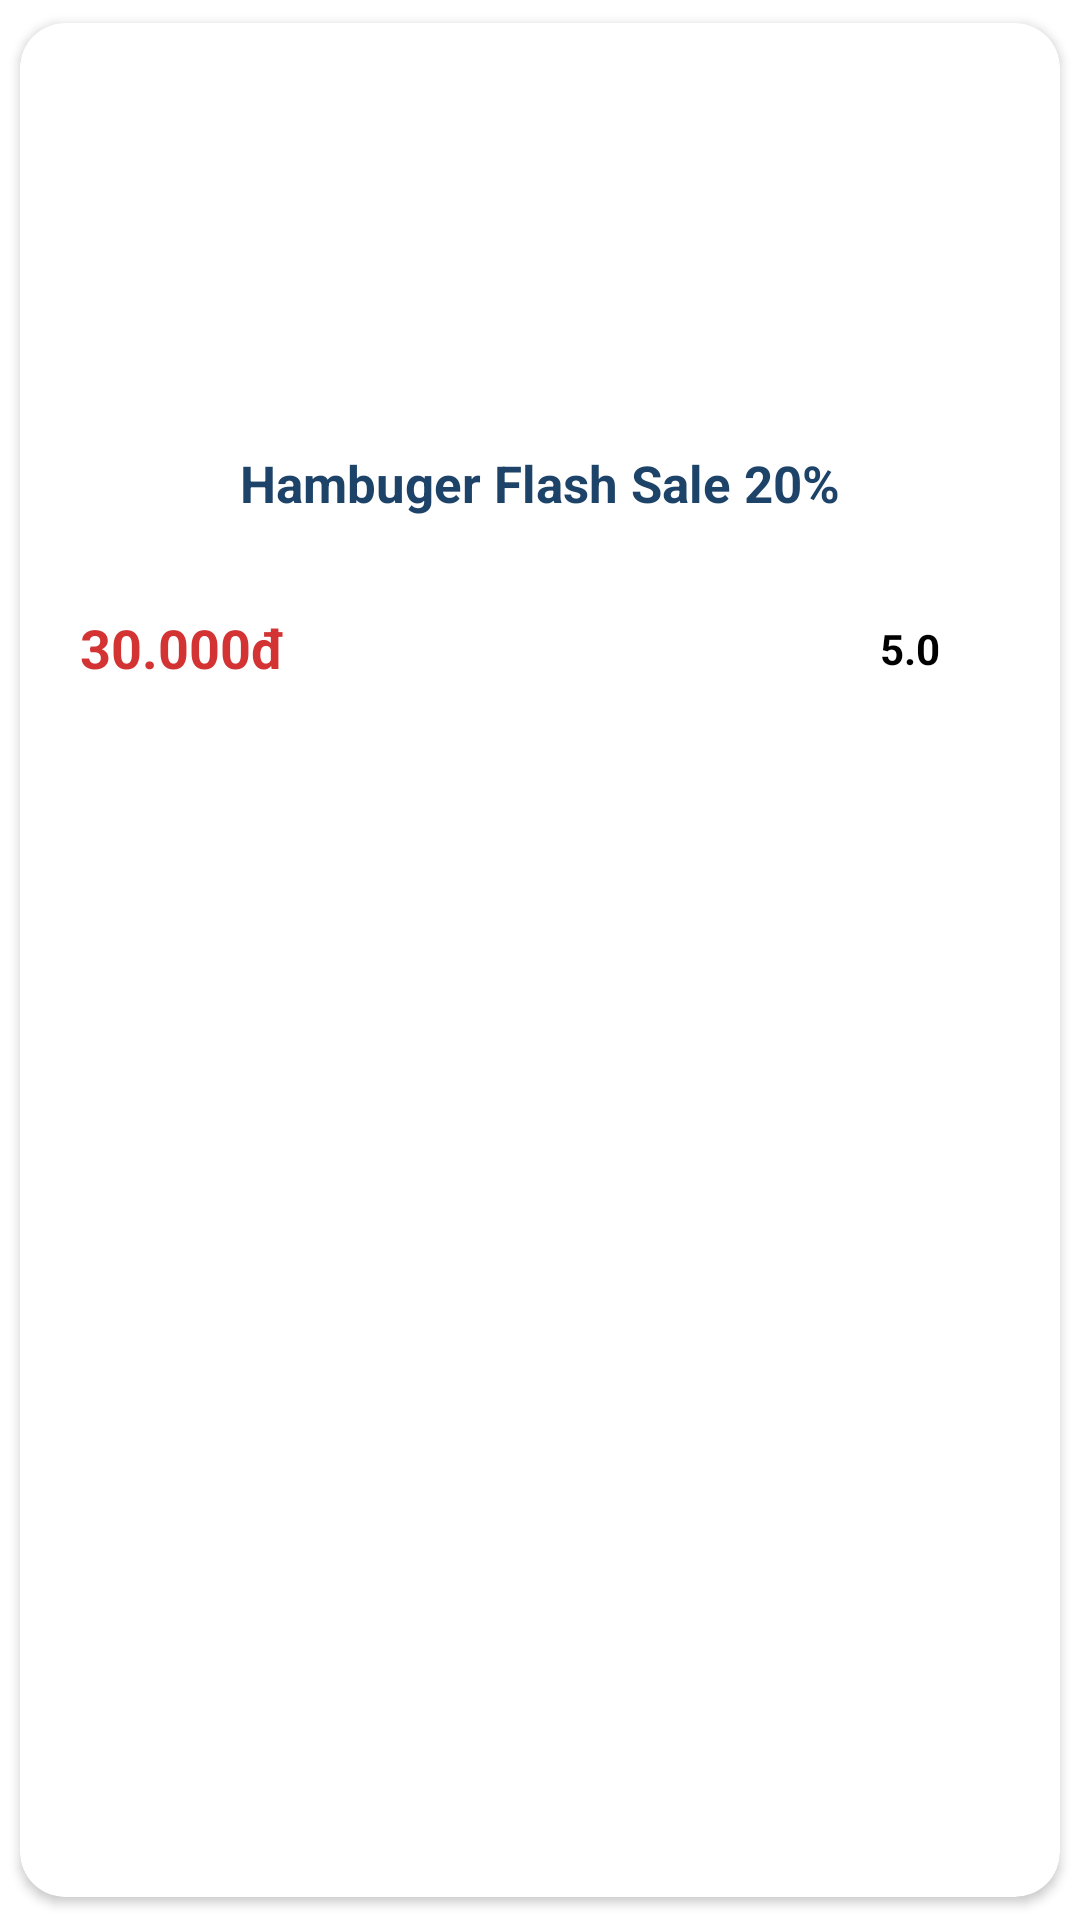

The Android layout XML behind this screen, and the referenced resources:
<!-- AndroidManifest.xml: application theme Theme.Login_Register_fix -->
<!-- res/layout/clothes.xml -->
<?xml version="1.0" encoding="utf-8"?>
<androidx.cardview.widget.CardView xmlns:android="http://schemas.android.com/apk/res/android"
    xmlns:app="http://schemas.android.com/apk/res-auto"
    xmlns:tools="http://schemas.android.com/tools"
    android:layout_width="200dp"
    android:layout_height="wrap_content"
    app:cardElevation="2dp"
    app:cardUseCompatPadding="true"
    app:cardCornerRadius="15dp"
    android:outlineSpotShadowColor="@color/black">


    <androidx.constraintlayout.widget.ConstraintLayout
        android:layout_width="match_parent"
        android:layout_height="250dp"
        android:orientation="vertical">

        <ImageView
            android:id="@+id/product_img"
            android:layout_width="match_parent"
            android:layout_height="140dp"
            android:scaleType="centerCrop"
            android:src="@drawable/hambuger"
            app:layout_constraintEnd_toEndOf="parent"
            app:layout_constraintStart_toStartOf="parent"
            app:layout_constraintTop_toTopOf="parent" />

        <TextView
            android:id="@+id/product_Name"
            android:layout_width="match_parent"
            android:layout_height="wrap_content"
            android:gravity="center"
            android:padding="2dp"
            android:text="Hambuger Flash Sale 20%"
            android:textColor="@color/dark_blue"
            android:textSize="17sp"
            android:textStyle="bold"
            app:layout_constraintEnd_toEndOf="parent"
            app:layout_constraintStart_toStartOf="parent"
            app:layout_constraintTop_toBottomOf="@+id/product_img" />

        <TextView
            android:id="@+id/product_price"
            android:layout_width="wrap_content"
            android:layout_height="30dp"
            android:layout_marginStart="20dp"
            android:gravity="center"
            android:text="30.000đ"
            android:textColor="@color/red"
            android:textSize="18sp"
            android:textStyle="bold"
            app:layout_constraintBottom_toBottomOf="parent"
            app:layout_constraintStart_toStartOf="parent"
            app:layout_constraintTop_toBottomOf="@+id/product_Name" />


        <TextView
            android:id="@+id/start"
            android:layout_width="20dp"
            android:layout_height="wrap_content"
            android:gravity="center"
            android:layout_marginEnd="6dp"
            android:text="5.0"
            android:textColor="@color/black"
            android:textStyle="bold"
            app:layout_constraintBottom_toBottomOf="@+id/product_price"
            app:layout_constraintEnd_toStartOf="@+id/imageView"
            app:layout_constraintTop_toTopOf="@+id/product_price" />

        <ImageView
            android:id="@+id/imageView"
            android:layout_width="24dp"
            android:layout_height="24dp"
            android:layout_marginEnd="10dp"
            android:foregroundGravity="center"
            android:padding="2dp"
            android:src="@drawable/star"
            app:layout_constraintBottom_toBottomOf="parent"
            app:layout_constraintEnd_toEndOf="parent"
            app:layout_constraintTop_toTopOf="@+id/product_price"
            app:layout_constraintVertical_bias="0.058" />

    </androidx.constraintlayout.widget.ConstraintLayout>
</androidx.cardview.widget.CardView>
<!-- resources referenced by this layout -->
<resources>
  <color name="black">#FF000000</color>
  <color name="dark_blue">#1e4368</color>
  <color name="red">#d33333</color>
  <style name="Theme.Login_Register_fix" parent="Base.Theme.Login_Register_fix" />
  <style name="Base.Theme.Login_Register_fix" parent="Theme.MaterialComponents.DayNight.NoActionBar">
          
  
          
          <item name="colorButtonNormal">@color/my_button_background</item>
          
      </style>
  <color name="my_button_background">@color/grey</color>
  <color name="grey">#A4E6E6E5</color>
</resources>
